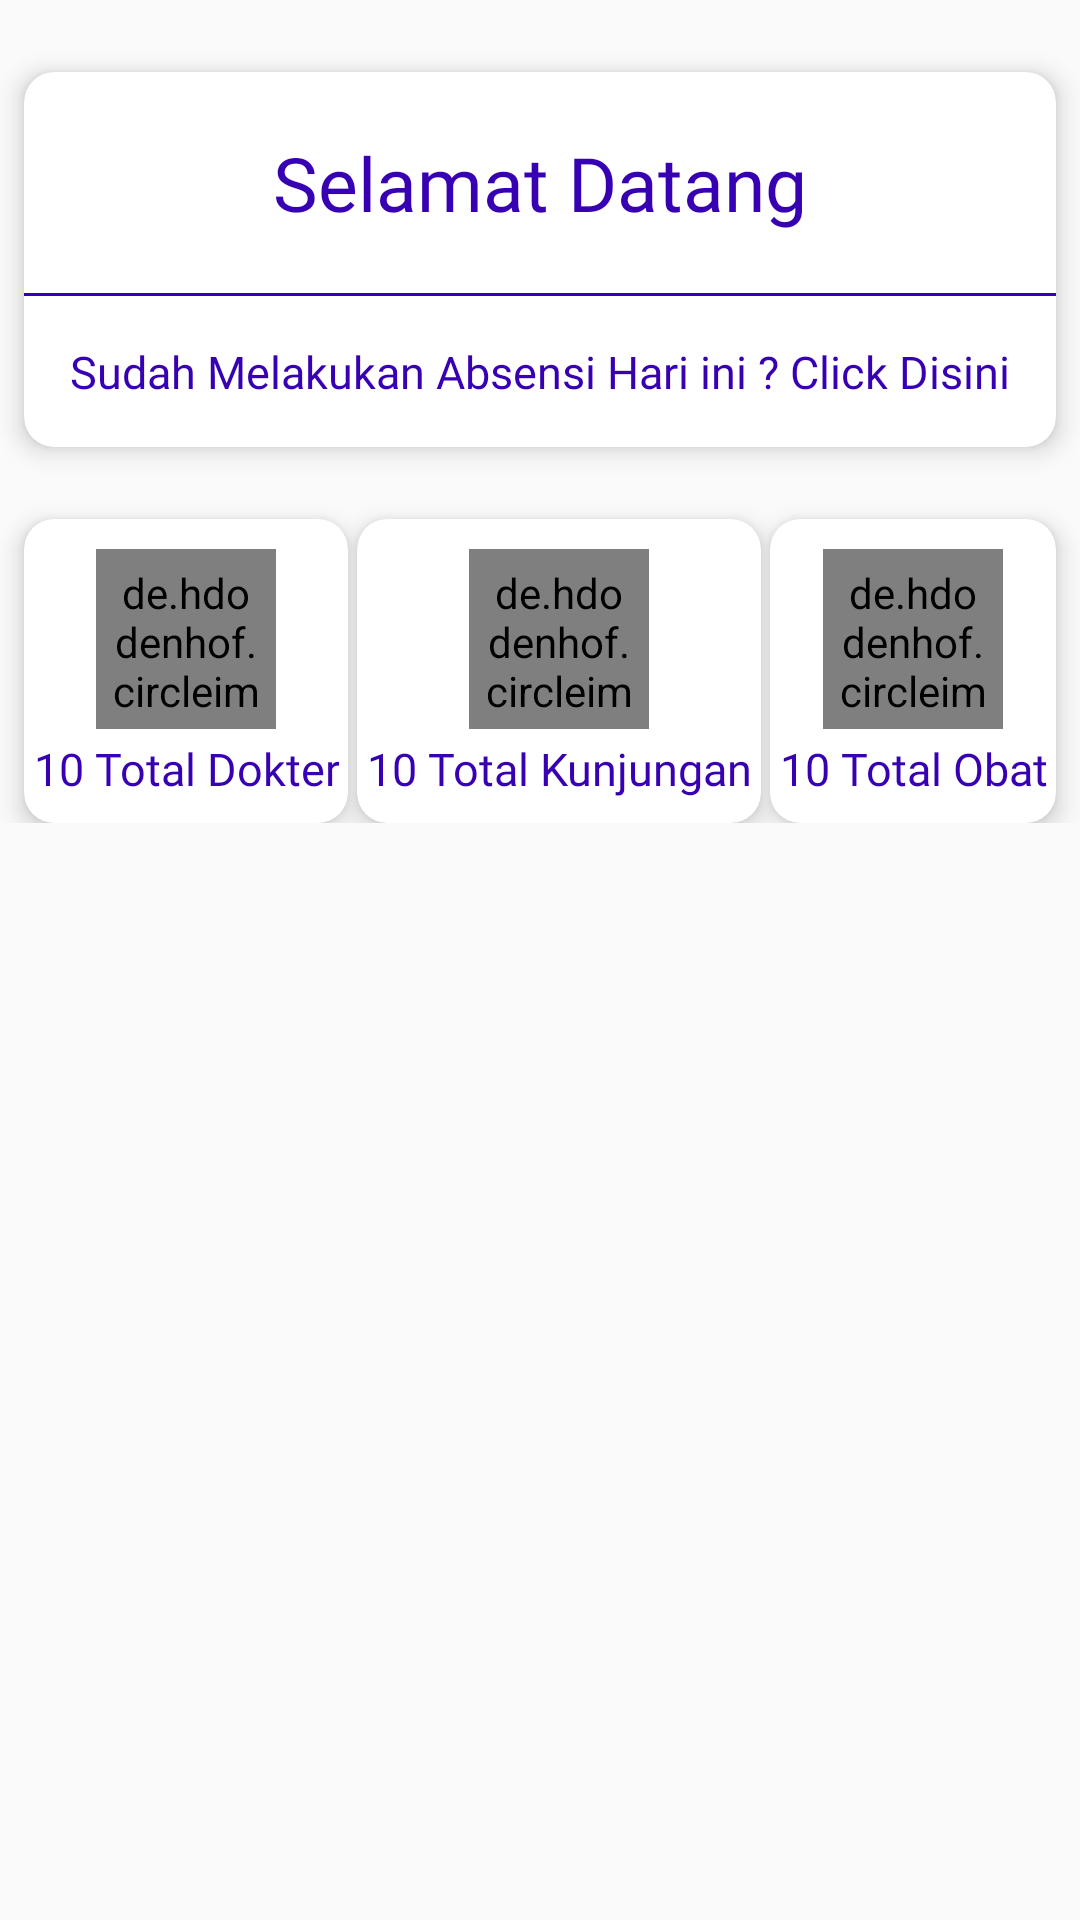

Reconstruct the res/layout file that produces this screen, plus the resources it refers to.
<!-- AndroidManifest.xml: application theme AppTheme -->
<!-- res/layout/fragment_home.xml -->
<?xml version="1.0" encoding="utf-8"?>
<ScrollView android:layout_width="match_parent"
    android:layout_height="wrap_content"
    xmlns:app="http://schemas.android.com/apk/res-auto"
    xmlns:tools="http://schemas.android.com/tools"
    android:orientation="vertical"
    xmlns:android="http://schemas.android.com/apk/res/android">

    <android.support.constraint.ConstraintLayout
        android:layout_width="match_parent"

        android:layout_height="wrap_content"
        tools:layout_editor_absoluteX="10dp"
        tools:layout_editor_absoluteY="5dp">



        <android.support.v7.widget.CardView
            android:id="@+id/cv4"
            android:layout_width="wrap_content"
            android:layout_height="wrap_content"
            android:layout_marginStart="8dp"
            android:layout_marginTop="24dp"
            android:layout_marginEnd="8dp"
            android:layout_marginBottom="16dp"
            app:cardCornerRadius="10dp"
            app:cardElevation="5dp"
            app:layout_constraintBottom_toTopOf="@+id/cardview3"
            app:layout_constraintEnd_toStartOf="@+id/cv3"
            app:layout_constraintStart_toEndOf="@+id/cv2"
            app:layout_constraintTop_toBottomOf="@+id/cv1">

            <TextView
                android:layout_width="match_parent"
                android:layout_height="wrap_content"
                android:layout_marginTop="70dp"
                android:layout_marginBottom="5dp"
                android:autoText="false"
                android:fontFamily="@font/typoslab"
                android:padding="3dp"
                android:id="@+id/tvTotalKunjungan"
                android:text="10 Total Kunjungan"
                android:textAlignment="center"
                android:textColor="@color/colorPrimaryDark"
                android:textSize="15dp" />

            <de.hdodenhof.circleimageview.CircleImageView
                android:layout_width="60dp"
                android:layout_height="60dp"
                android:layout_gravity="center_horizontal"
                android:layout_marginTop="10dp"
                android:layout_marginBottom="10dp"
                android:padding="5dp"
                android:src="@drawable/visitor" />
        </android.support.v7.widget.CardView>

        <android.support.v7.widget.CardView
            android:id="@+id/cv3"
            android:layout_width="wrap_content"
            android:layout_height="wrap_content"
            android:layout_marginTop="24dp"
            android:layout_marginEnd="8dp"
            android:layout_marginBottom="16dp"
            app:cardCornerRadius="10dp"
            app:cardElevation="5dp"
            app:layout_constraintBottom_toTopOf="@+id/cardview3"
            app:layout_constraintEnd_toEndOf="parent"
            app:layout_constraintHorizontal_bias="1.0"
            app:layout_constraintStart_toStartOf="parent"
            app:layout_constraintTop_toBottomOf="@+id/cv1">

            <TextView
                android:layout_width="match_parent"
                android:layout_height="wrap_content"
                android:layout_marginTop="70dp"
                android:layout_marginBottom="5dp"
                android:autoText="false"
                android:fontFamily="@font/typoslab"
                android:padding="3dp"
                android:text="10 Total Obat"
                android:id="@+id/tvTotalObat"
                android:textAlignment="center"
                android:textColor="@color/colorPrimaryDark"
                android:textSize="15dp" />

            <de.hdodenhof.circleimageview.CircleImageView
                android:layout_width="60dp"
                android:layout_height="60dp"
                android:layout_gravity="center_horizontal"
                android:layout_marginTop="10dp"
                android:layout_marginBottom="10dp"
                android:padding="5dp"
                android:src="@drawable/pills" />
        </android.support.v7.widget.CardView>

        <android.support.v7.widget.CardView
            android:id="@+id/cv2"
            android:layout_width="wrap_content"
            android:layout_height="wrap_content"
            android:layout_marginStart="8dp"
            android:layout_marginTop="24dp"
            android:layout_marginBottom="16dp"
            app:cardCornerRadius="10dp"
            app:cardElevation="5dp"
            app:layout_constraintBottom_toTopOf="@+id/cardview3"
            app:layout_constraintEnd_toEndOf="parent"
            app:layout_constraintHorizontal_bias="0.0"
            app:layout_constraintStart_toStartOf="parent"
            app:layout_constraintTop_toBottomOf="@+id/cv1">

            <TextView
                android:layout_width="match_parent"
                android:layout_height="wrap_content"
                android:layout_marginTop="70dp"
                android:layout_marginBottom="5dp"
                android:autoText="false"
                android:fontFamily="@font/typoslab"
                android:padding="3dp"
                android:id="@+id/tvTotalDokter"
                android:text="10 Total Dokter"
                android:textAlignment="center"
                android:textColor="@color/colorPrimaryDark"
                android:textSize="15dp" />

            <de.hdodenhof.circleimageview.CircleImageView
                android:layout_width="60dp"
                android:layout_height="60dp"
                android:layout_gravity="center_horizontal"
                android:layout_marginTop="10dp"
                android:layout_marginBottom="10dp"
                android:padding="5dp"
                android:src="@drawable/doctor" />
        </android.support.v7.widget.CardView>

        <android.support.v7.widget.CardView
            android:id="@+id/cv1"
            android:layout_width="match_parent"
            android:layout_height="wrap_content"
            android:layout_marginStart="8dp"
            android:layout_marginTop="24dp"
            android:layout_marginEnd="8dp"
            android:layout_marginBottom="16dp"
            app:cardCornerRadius="10dp"
            app:cardElevation="5dp"
            app:layout_constraintBottom_toTopOf="@+id/cardview3"
            app:layout_constraintEnd_toEndOf="parent"
            app:layout_constraintStart_toStartOf="parent"
            app:layout_constraintTop_toTopOf="parent">
            <LinearLayout
                android:layout_width="match_parent"
                android:orientation="vertical"
                android:layout_height="wrap_content">
                <TextView
                    android:layout_width="match_parent"
                    android:layout_height="wrap_content"
                    android:fontFamily="@font/typoslab"
                    android:padding="20dp"
                    android:text="Selamat Datang"
                    android:textAlignment="center"
                    android:textColor="@color/colorPrimaryDark"
                    android:textSize="25dp" />
                <View
                    android:layout_width="match_parent"
                    android:layout_height="1dp"
                    android:background="@color/colorPrimaryDark"/>
                <TextView
                    android:id="@+id/tvAbsen"
                    android:layout_width="match_parent"
                    android:layout_height="wrap_content"
                    android:fontFamily="@font/typoslab"
                    android:padding="15dp"
                    android:text="Sudah Melakukan Absensi Hari ini ? Click Disini"
                    android:textAlignment="center"
                    android:textColor="@color/colorPrimaryDark"
                    android:textSize="15dp" />
            </LinearLayout>


        </android.support.v7.widget.CardView>
    </android.support.constraint.ConstraintLayout>
</ScrollView>
<!-- resources referenced by this layout -->
<resources>
  <!-- drawable doctor: png bitmap (drawable, 18413 bytes) -->
  <!-- drawable pills: png bitmap (drawable, 9572 bytes) -->
  <!-- drawable visitor: png bitmap (drawable, 21600 bytes) -->
  <style name="AppTheme" parent="Theme.AppCompat.Light.DarkActionBar">
          
          <item name="colorPrimary">@color/colorPrimary</item>
          <item name="colorPrimaryDark">@color/colorPrimaryDark</item>
          <item name="colorAccent">@color/colorAccent</item>
  
  
          <item name="colorControlNormal">@color/colorPrimaryDark</item>
          <item name="colorControlActivated">@color/colorPrimary</item>
          <item name="colorControlHighlight">@color/design_default_color_primary_dark</item>
      </style>
  <!-- not gathered from this repository: default colours our renderer supplied (Android Studio template values) -->
  <color name="colorPrimary">#FF6200EE</color>
  <color name="colorPrimaryDark">#FF3700B3</color>
  <color name="colorAccent">#FF03DAC5</color>
</resources>
